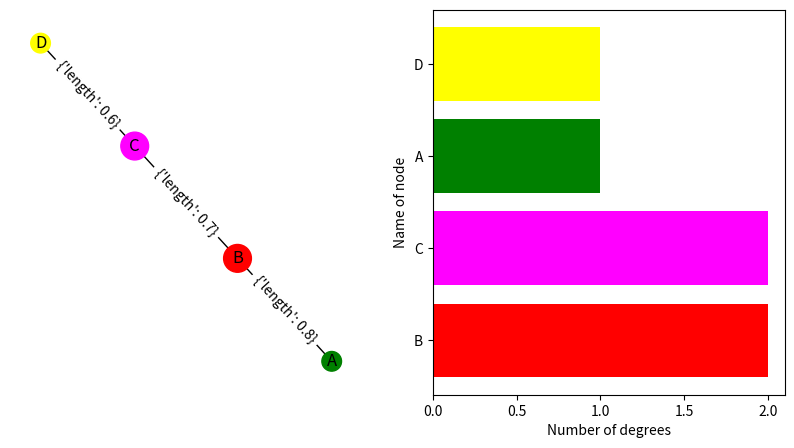

Source code (Python):
import matplotlib.pyplot as plt
import networkx as nx

# Graphオブジェクトの作成
G = nx.Graph()
 
# nodeデータの追加
G.add_nodes_from(["A", "B", "C", "D"])
 
# edgeデータの追加
G.add_edges_from([("A", "B"), ("B", "C"), ("C", "D")])

G.add_edge("A", "B", length = 0.8)

G.add_edge("B", "C", length = 0.7)
G.add_edge("C", "D", length = 0.6)

# G.add_edge("A", "X", length = 5)

pos = nx.spring_layout(G)
 
# ネットワークの可視化
# nx.draw(G, with_labels = True)
# plt.show()
# nx.draw(G, with_labels=True, node_color = "red", edge_color = "gray", node_size = 500, width = 5)
# plt.show()


colors = ["green", "red", "magenta", "yellow"]
#nx.draw(G, with_labels=True, node_color = colors)  # 色付きノードとエッジ3



# ネットワーク全体の次数の平均値を計算
average_deg = sum(d for n, d in G.degree()) / G.number_of_nodes()
# ノードの次数に比例するようにサイズを設定
sizes = [300*deg/average_deg for node, deg in G.degree()]
print(sizes)
# [150.0, 450.0, 600.0, 150.0, 150.0, 300.0]
 
# グラフの出力
plt.figure(figsize = (10,5))
plt.subplot(121)
nx.draw(G, pos, with_labels=True, node_color = colors, node_size = sizes, edge_color = "black")
nx.draw_networkx_edge_labels(G, pos)
# plt.show() # ←棒グラフと並べて表示する場合は消します。




# 棒グラフ
# 次数の多い順番でnodeを並び替える
nodes_sorted_by_degree = sorted(G.degree(), key=lambda x: x[1], reverse=True)
print(nodes_sorted_by_degree)
# [('C', 4), ('B', 3), ('F', 2), ('A', 1), ('D', 1), ('E', 1)]
 
# 色のリストを次数順に並び替える
colors_dict = dict(zip(G.nodes(), colors))
colors_sorted = [colors_dict[node] for node, _ in nodes_sorted_by_degree]
print(colors_sorted)
# ['red', 'green', 'yellow', 'lightblue', 'cyan', 'magenta']


# グラフの出力
x, height = list(zip(*nodes_sorted_by_degree))
plt.subplot(122)
plt.xlabel("Number of degrees")
plt.ylabel("Name of node")
plt.barh(x, height, color = colors_sorted)
plt.show()
